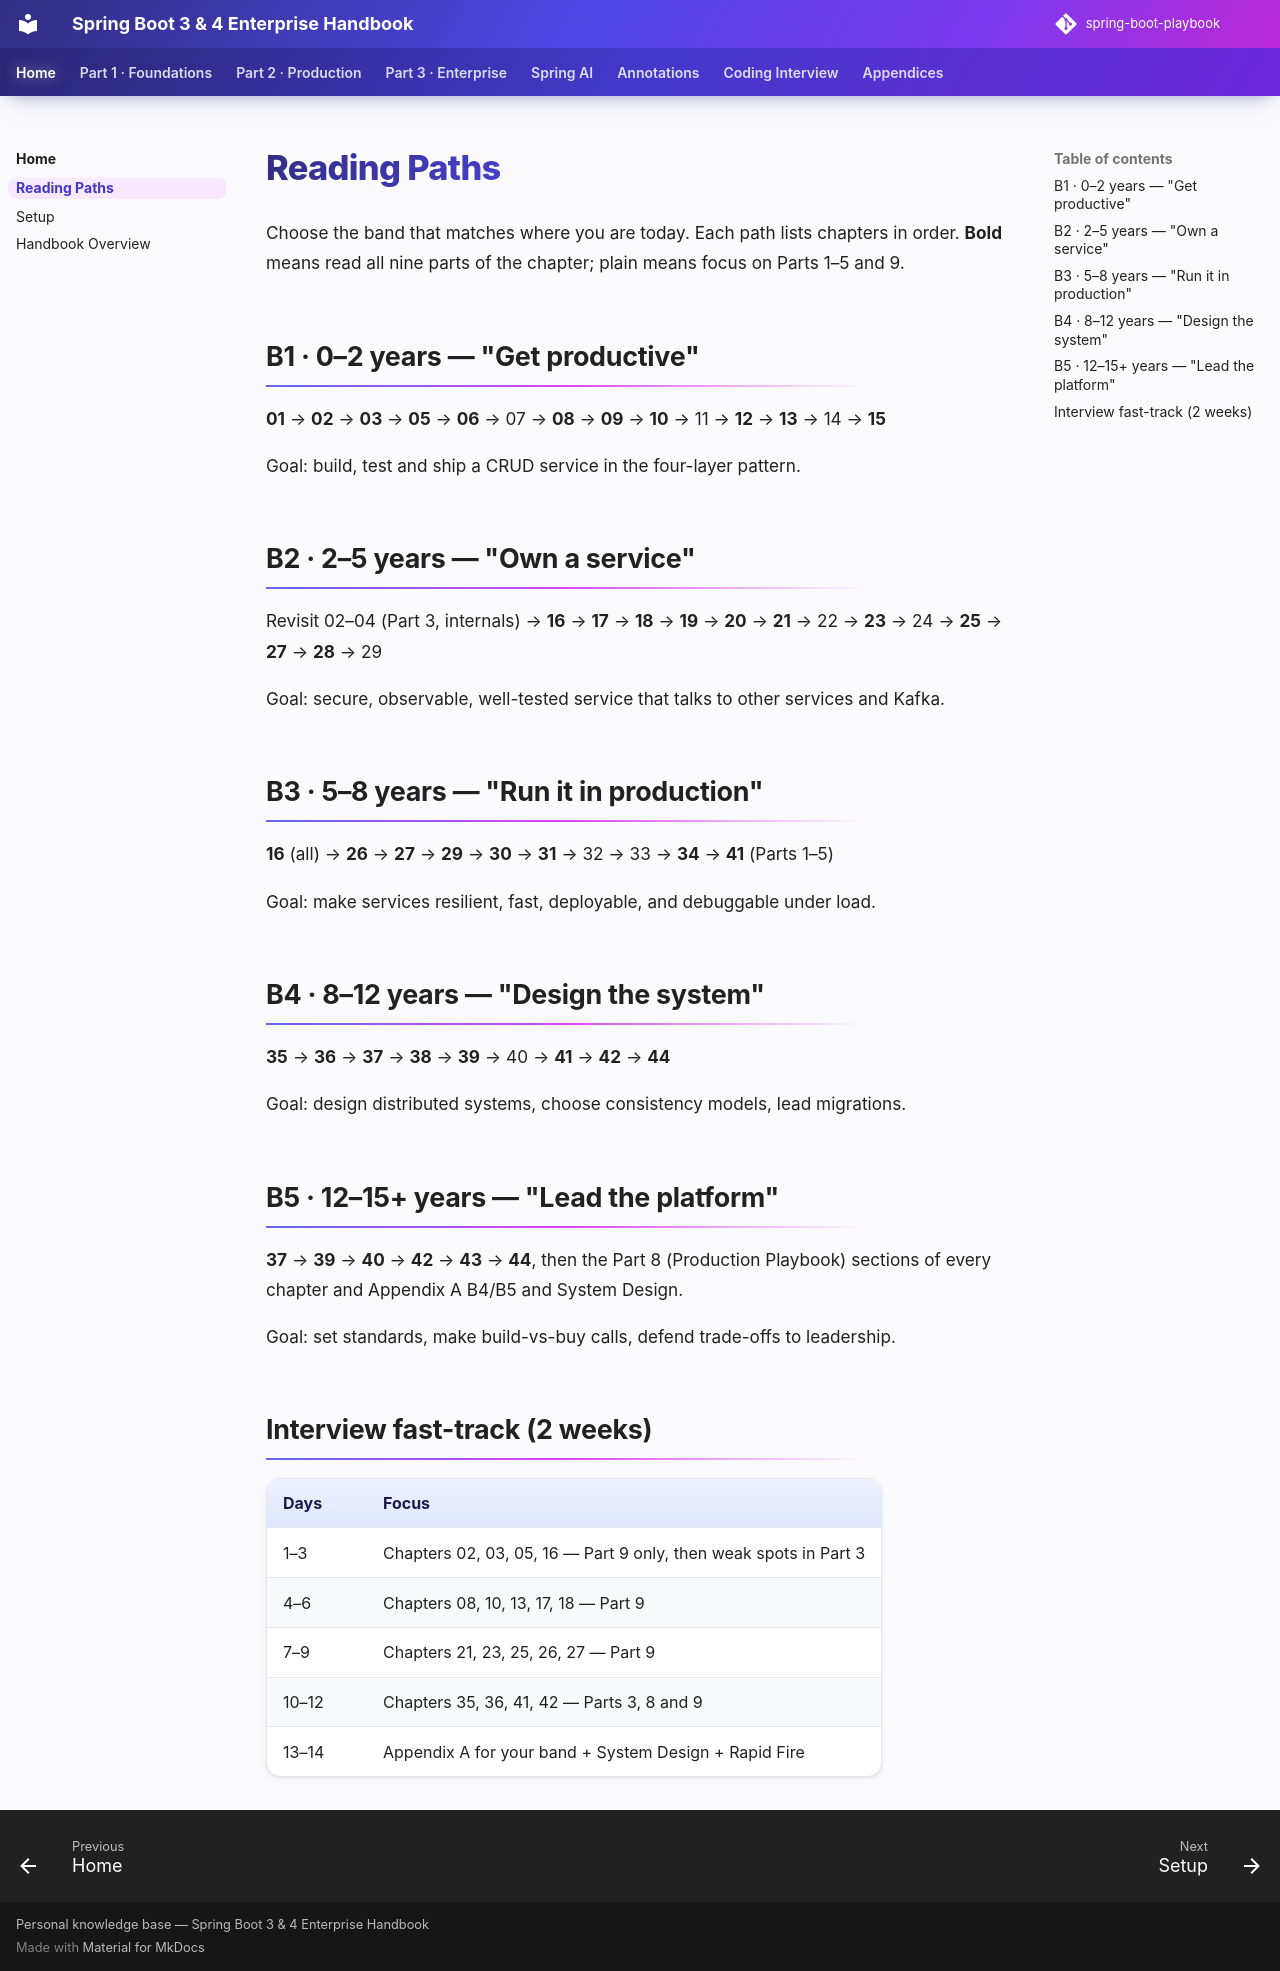

repository: khiruashish/spring-boot-playbook · page: reading-paths/index.html · generator: mkdocs

# Reading Paths

Choose the band that matches where you are today. Each path lists chapters in order. **Bold** means read all nine parts of the chapter; plain means focus on Parts 1–5 and 9.

## B1 · 0–2 years — "Get productive"

**01** → **02** → **03** → **05** → **06** → 07 → **08** → **09** → **10** → 11 → **12** → **13** → 14 → **15**

Goal: build, test and ship a CRUD service in the four-layer pattern.

## B2 · 2–5 years — "Own a service"

Revisit 02–04 (Part 3, internals) → **16** → **17** → **18** → **19** → **20** → **21** → 22 → **23** → 24 → **25** → **27** → **28** → 29

Goal: secure, observable, well-tested service that talks to other services and Kafka.

## B3 · 5–8 years — "Run it in production"

**16** (all) → **26** → **27** → **29** → **30** → **31** → 32 → 33 → **34** → **41** (Parts 1–5)

Goal: make services resilient, fast, deployable, and debuggable under load.

## B4 · 8–12 years — "Design the system"

**35** → **36** → **37** → **38** → **39** → 40 → **41** → **42** → **44**

Goal: design distributed systems, choose consistency models, lead migrations.

## B5 · 12–15+ years — "Lead the platform"

**37** → **39** → **40** → **42** → **43** → **44**, then the Part 8 (Production Playbook) sections of every chapter and Appendix A B4/B5 and System Design.

Goal: set standards, make build-vs-buy calls, defend trade-offs to leadership.

## Interview fast-track (2 weeks)

| Days | Focus |
|---|---|
| 1–3 | Chapters 02, 03, 05, 16 — Part 9 only, then weak spots in Part 3 |
| 4–6 | Chapters 08, 10, 13, 17, 18 — Part 9 |
| 7–9 | Chapters 21, 23, 25, 26, 27 — Part 9 |
| 10–12 | Chapters 35, 36, 41, 42 — Parts 3, 8 and 9 |
| 13–14 | Appendix A for your band + System Design + Rapid Fire |
